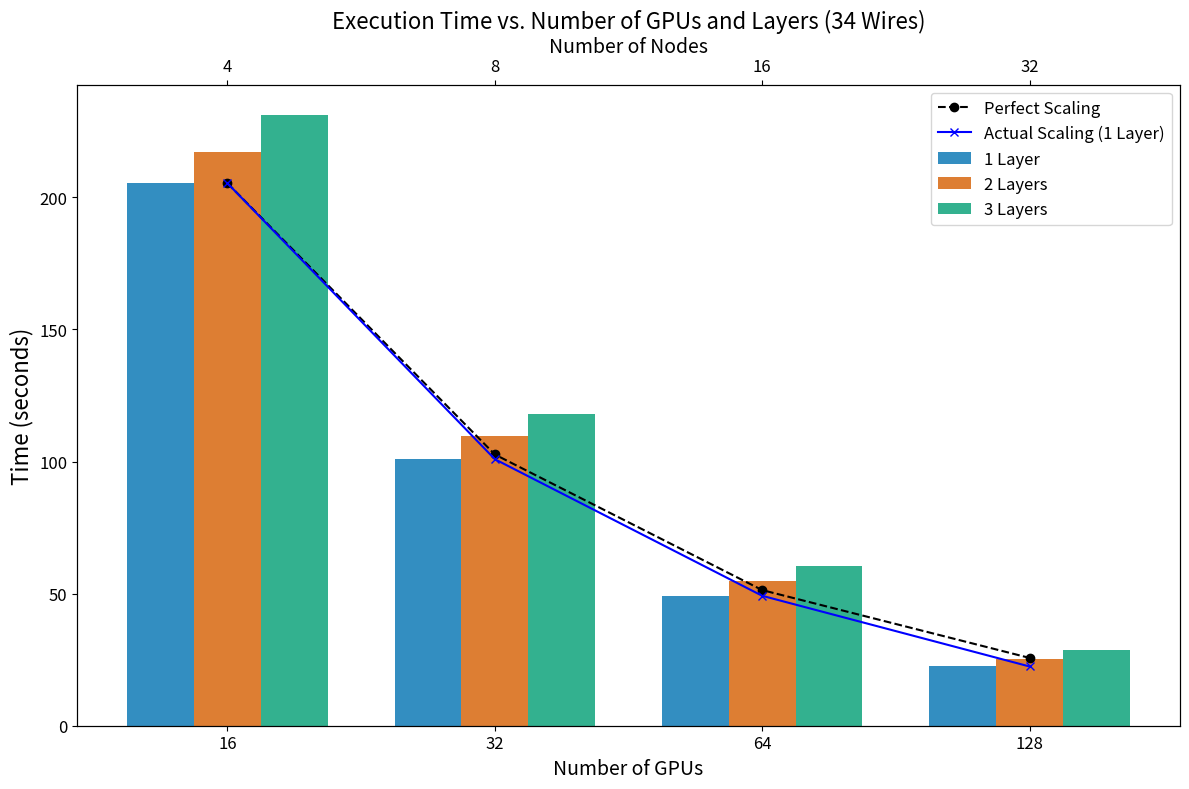

Here is the Python script that generated this plot:
import matplotlib.pyplot as plt
import numpy as np

# Data
data = [
    # (num_gpus, layers, time)
    (16, 1, 205.30952749797143),
    (16, 2, 217.25349353502193),
    (16, 3, 231.05748629996864),
    (32, 1, 100.87877867626958),
    (32, 2, 109.72431400992598),
    (32, 3, 118.13628906236652),
    (64, 1, 49.170140151089676),
    (64, 2, 54.901664013043046),
    (64, 3, 60.49359157968623),
    (128, 1, 22.41683646532086),
    (128, 2, 25.42828756896779),
    (128, 3, 28.74829689001975)
]

# Separate data for each layer
layer_1_data = [(d[0], d[2]) for d in data if d[1] == 1]
layer_2_data = [(d[0], d[2]) for d in data if d[1] == 2]
layer_3_data = [(d[0], d[2]) for d in data if d[1] == 3]

# Extract GPUs and times
gpus, times_1 = zip(*layer_1_data)
_, times_2 = zip(*layer_2_data)
_, times_3 = zip(*layer_3_data)

# Set up the plot
fig, ax = plt.subplots(figsize=(12, 8))

# Set the width of each bar and positions
width = 0.25
x = np.arange(len(gpus))

# Define colors for colorblind-friendly palette
colors = ['#0072B2', '#D55E00', '#009E73']  # Blue, Red, Green

# Create the bars with specific colors
ax.bar(x - width, times_1, width, label='1 Layer', color=colors[0], alpha=0.8)
ax.bar(x, times_2, width, label='2 Layers', color=colors[1], alpha=0.8)
ax.bar(x + width, times_3, width, label='3 Layers', color=colors[2], alpha=0.8)

# Add lines for perfect scaling and actual scaling
# Assuming perfect scaling is inversely proportional to the number of GPUs (for 1 Layer baseline)
perfect_scaling = [times_1[0] * (gpus[0] / g) for g in gpus]
ax.plot(x, perfect_scaling, label='Perfect Scaling', linestyle='--', color='black', marker='o')

# Actual scaling for 1 Layer
ax.plot(x, times_1, label='Actual Scaling (1 Layer)', linestyle='-', color='blue', marker='x')

# Customize the plot
ax.set_ylabel('Time (seconds)', fontsize=16)
ax.set_xlabel('Number of GPUs', fontsize=14)
ax.set_title('Execution Time vs. Number of GPUs and Layers (34 Wires)', fontsize=16)
ax.set_xticks(x)
ax.set_xticklabels(gpus)
ax.legend(fontsize=12)

# Increase tick label font size
ax.tick_params(axis='both', which='major', labelsize=12)

# Add number of nodes as a secondary x-axis
ax2 = ax.twiny()
ax2.set_xlim(ax.get_xlim())
ax2.set_xticks(x)
ax2.set_xticklabels([f"{gpu // 4}" for gpu in gpus])
ax2.set_xlabel("Number of Nodes", fontsize=14)
ax2.tick_params(axis='x', which='major', labelsize=12)

# Adjust layout and display the plot
plt.tight_layout()
plt.savefig('gpu_scaling_layered_barplot_with_scaling.png', dpi=300)
plt.close()

print("GPU scaling layered bar plot with scaling saved as gpu_scaling_layered_barplot_with_scaling.png")
